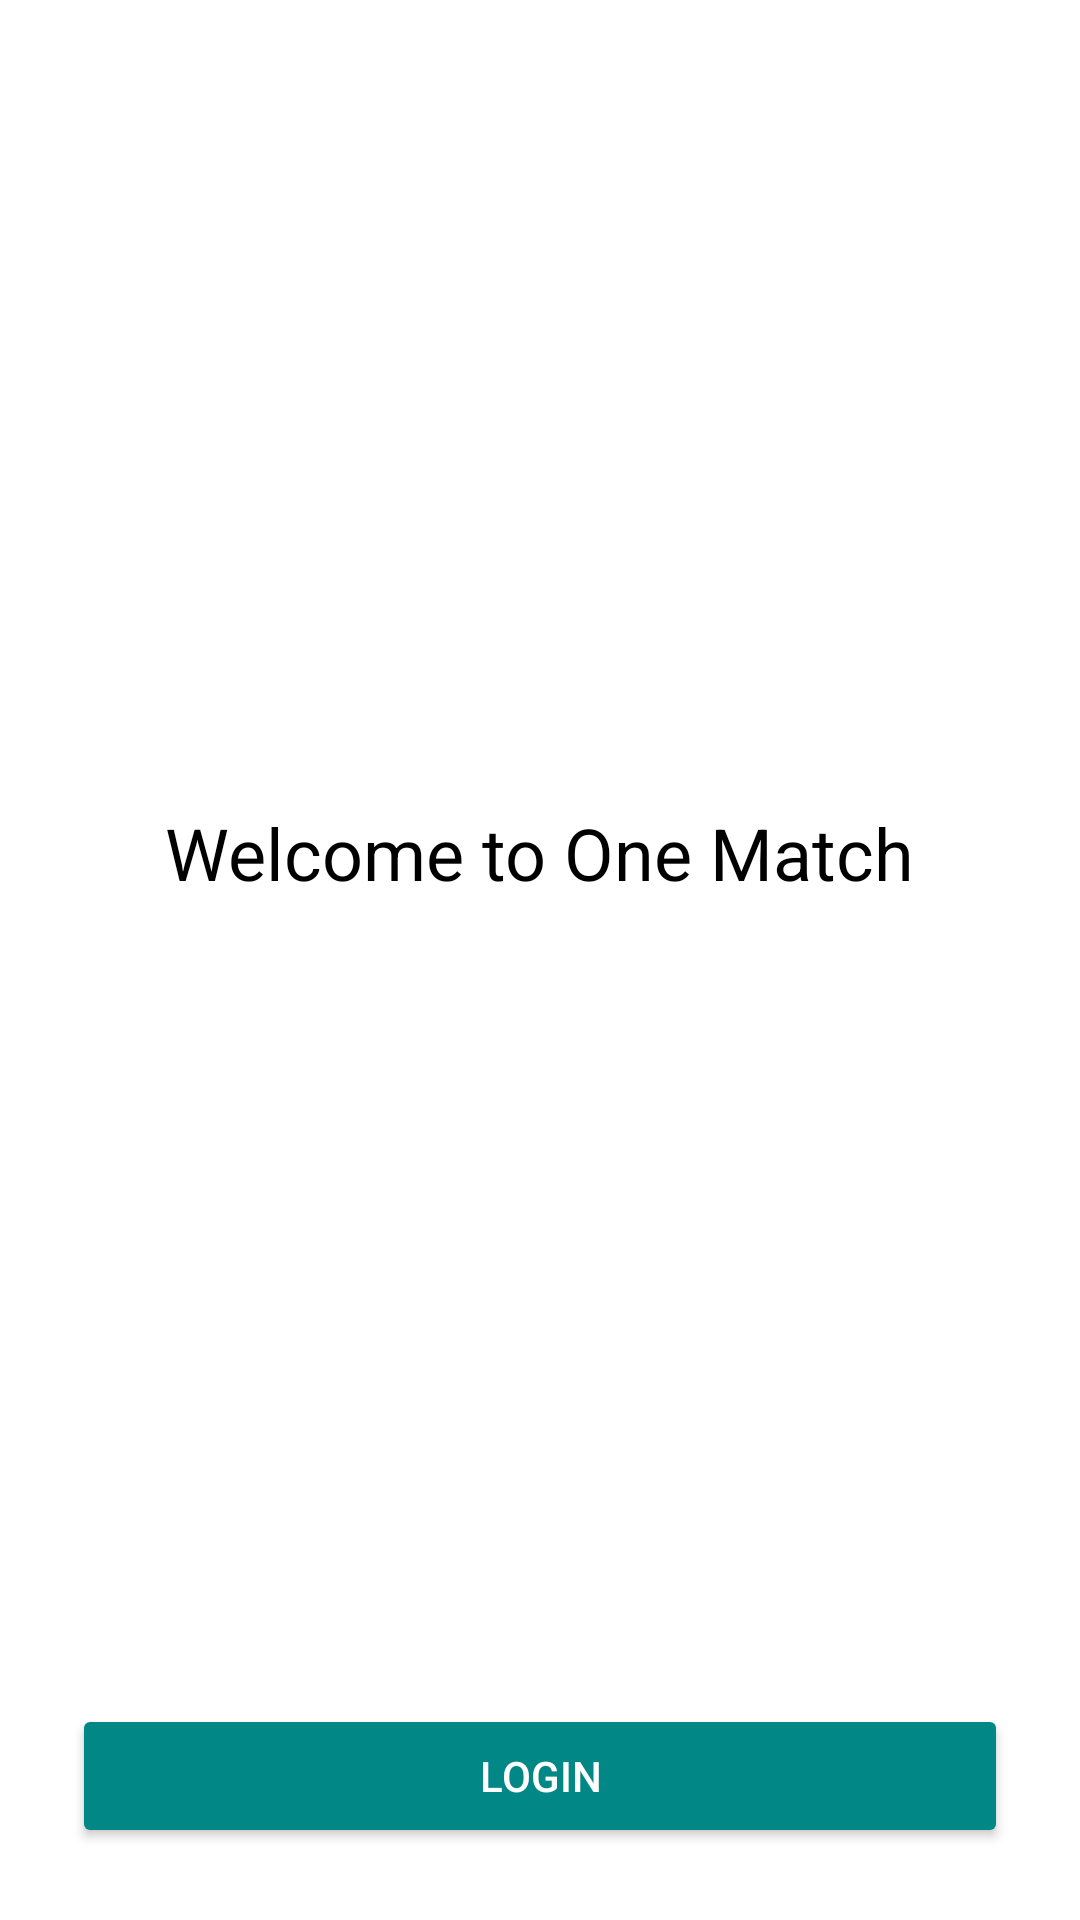

This screen was rendered from an Android layout file. Write that file and the resources it references.
<!-- AndroidManifest.xml: application theme Theme.OneMatchProject.NoActionBar -->
<!-- res/layout/activity_authentication.xml -->
<?xml version="1.0" encoding="utf-8"?>
<layout
    xmlns:android="http://schemas.android.com/apk/res/android"
    xmlns:app="http://schemas.android.com/apk/res-auto">

    <androidx.constraintlayout.widget.ConstraintLayout
        android:id="@+id/container"
        android:layout_width="match_parent"
        android:layout_height="match_parent">

        <TextView
            android:id="@+id/mainScreen_textView"
            android:layout_width="wrap_content"
            android:layout_height="wrap_content"
            android:text="@string/welcome_to_the_one_match_project"
            android:textSize="@dimen/text_big"
            android:textColor="@color/black"
            app:layout_constraintStart_toStartOf="parent"
            app:layout_constraintEnd_toEndOf="parent"
            app:layout_constraintTop_toTopOf="parent"
            app:layout_constraintBottom_toTopOf="@id/login_button"/>

        <Button
            android:id="@+id/login_button"
            android:layout_width="match_parent"
            android:layout_height="wrap_content"
            android:layout_gravity="start"
            android:layout_marginStart="24dp"
            android:layout_marginEnd="24dp"
            android:layout_marginBottom="24dp"
            android:text="@string/button_login"
            android:textColor="@color/white"
            app:layout_constraintBottom_toBottomOf="parent"
            app:layout_constraintEnd_toEndOf="parent"
            app:layout_constraintStart_toStartOf="parent"
            android:backgroundTint="@color/teal_700"/>

    </androidx.constraintlayout.widget.ConstraintLayout>
</layout>
<!-- resources referenced by this layout -->
<resources>
  <color name="black">#FF000000</color>
  <color name="teal_700">#FF018786</color>
  <color name="white">#FFFFFFFF</color>
  <dimen name="text_big">24sp</dimen>
  <string name="button_login">Login</string>
  <string name="welcome_to_the_one_match_project">Welcome to One Match</string>
  <style name="Theme.OneMatchProject.NoActionBar" parent="Theme.OneMatchProject">
          <item name="windowActionBar">false</item>
          <item name="windowNoTitle">true</item>
      </style>
  <style name="Theme.OneMatchProject" parent="Theme.MaterialComponents.DayNight.DarkActionBar">
          
          <item name="colorPrimary">@color/purple_500</item>
          <item name="colorPrimaryVariant">@color/purple_700</item>
          <item name="colorOnPrimary">@color/white</item>
          
          <item name="colorSecondary">@color/teal_200</item>
          <item name="colorSecondaryVariant">@color/teal_700</item>
          <item name="colorOnSecondary">@color/black</item>
          
          <item name="android:statusBarColor" tools:targetApi="l">?attr/colorPrimaryVariant</item>
          
      </style>
  <color name="purple_500">#FF6200EE</color>
  <color name="purple_700">#FF3700B3</color>
  <color name="teal_200">#FF03DAC5</color>
</resources>
